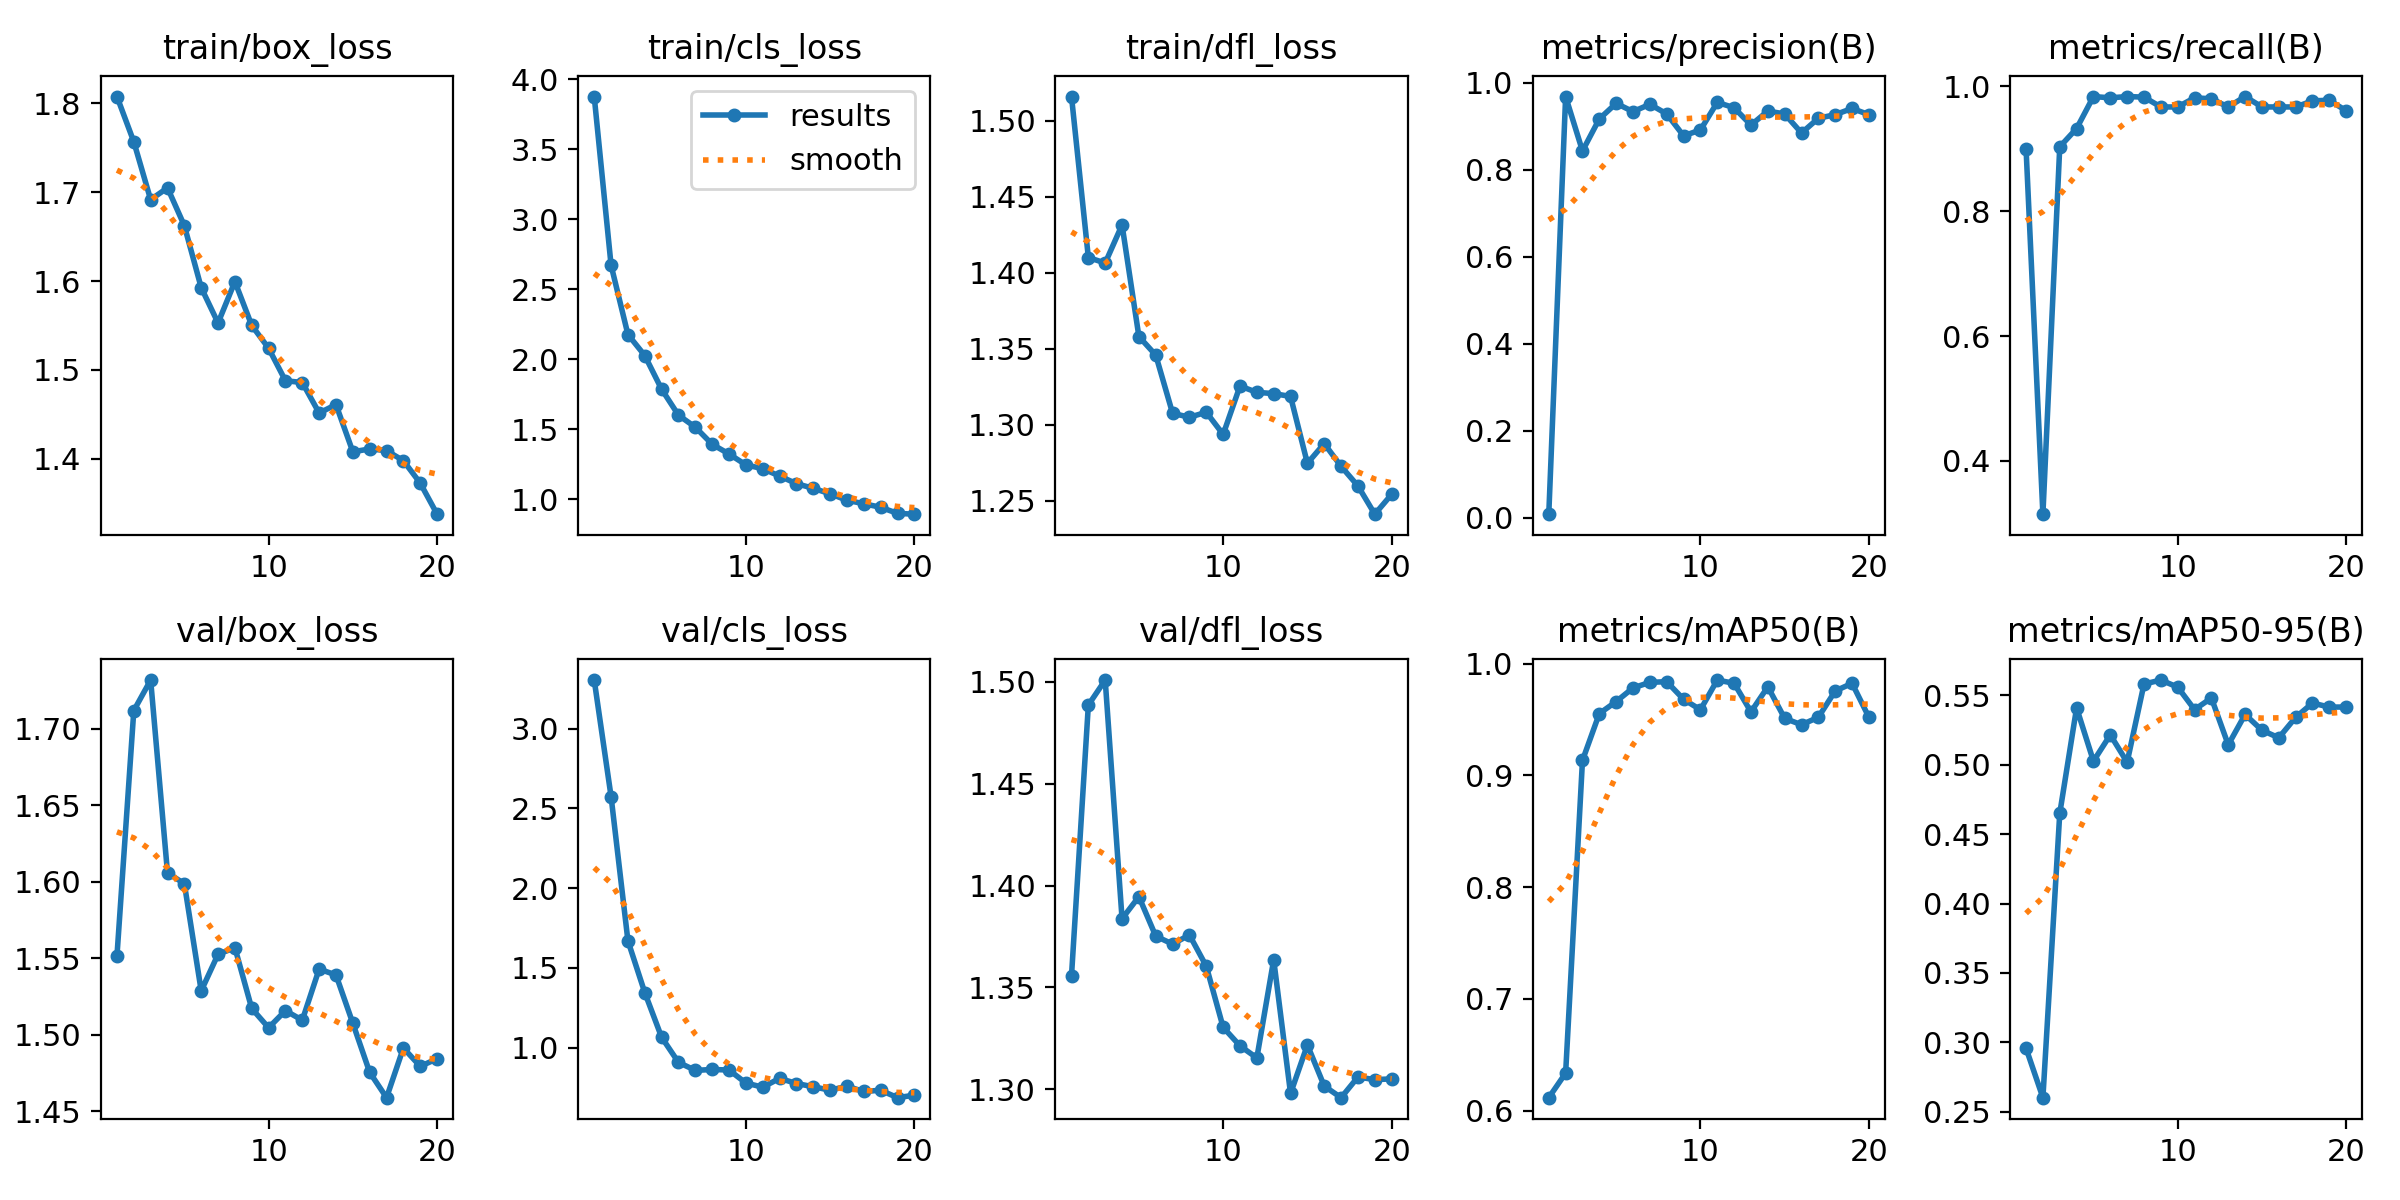

The data file committed next to this chart (first rows):
epoch, time, train/box_loss, train/cls_loss, train/dfl_loss, metrics/precision(B), metrics/recall(B), metrics/mAP50(B), metrics/mAP50-95(B), val/box_loss, val/cls_loss, val/dfl_loss, lr/pg0, lr/pg1, lr/pg2
1, 31.1, 1.807, 3.878, 1.516, 0.00862, 0.9, 0.6115, 0.2957, 1.551, 3.304, 1.356, 0.0004641, 0.0004641, 0.0004641
2, 45.95, 1.757, 2.673, 1.41, 0.9688, 0.3148, 0.6335, 0.2602, 1.712, 2.574, 1.489, 0.0008939, 0.0008939, 0.0008939
3, 60.25, 1.691, 2.177, 1.407, 0.8437, 0.9029, 0.9133, 0.4649, 1.732, 1.67, 1.501, 0.001277, 0.001277, 0.001277
4, 74.13, 1.705, 2.027, 1.432, 0.9173, 0.9322, 0.9552, 0.5409, 1.606, 1.345, 1.384, 0.001217, 0.001217, 0.001217
5, 88.19, 1.662, 1.786, 1.358, 0.9532, 0.9833, 0.9659, 0.5025, 1.599, 1.065, 1.395, 0.001146, 0.001146, 0.001146
6, 102.2, 1.593, 1.601, 1.346, 0.9341, 0.9813, 0.9782, 0.5214, 1.529, 0.9077, 1.375, 0.001075, 0.001075, 0.001075
7, 116.2, 1.553, 1.515, 1.308, 0.951, 0.9833, 0.9831, 0.5017, 1.553, 0.8573, 1.371, 0.001005, 0.001005, 0.001005
8, 130, 1.599, 1.393, 1.305, 0.9289, 0.9825, 0.9838, 0.558, 1.557, 0.8629, 1.376, 0.0009339, 0.0009339, 0.0009339
9, 144, 1.55, 1.324, 1.308, 0.8785, 0.9667, 0.968, 0.5609, 1.517, 0.8596, 1.36, 0.0008631, 0.0008631, 0.0008631
10, 158, 1.524, 1.246, 1.294, 0.8919, 0.9667, 0.9586, 0.5558, 1.505, 0.7782, 1.33, 0.0007924, 0.0007924, 0.0007924
11, 197.9, 1.488, 1.219, 1.326, 0.9554, 0.9814, 0.9852, 0.5396, 1.516, 0.7519, 1.321, 0.0007216, 0.0007216, 0.0007216
12, 211.6, 1.486, 1.166, 1.321, 0.943, 0.9797, 0.9823, 0.548, 1.51, 0.8074, 1.315, 0.0006509, 0.0006509, 0.0006509
13, 225.4, 1.452, 1.112, 1.321, 0.9032, 0.9667, 0.9567, 0.5142, 1.543, 0.7751, 1.364, 0.0005802, 0.0005802, 0.0005802
14, 237.3, 1.461, 1.078, 1.319, 0.9355, 0.9833, 0.9792, 0.5361, 1.539, 0.7546, 1.298, 0.0005094, 0.0005094, 0.0005094
15, 242.9, 1.408, 1.039, 1.275, 0.9287, 0.9667, 0.951, 0.5248, 1.507, 0.7332, 1.322, 0.0004387, 0.0004387, 0.0004387
16, 248.6, 1.411, 0.9933, 1.288, 0.885, 0.9667, 0.9452, 0.5193, 1.475, 0.7577, 1.302, 0.000368, 0.000368, 0.000368
17, 254.3, 1.409, 0.9682, 1.273, 0.9189, 0.9667, 0.9519, 0.534, 1.459, 0.725, 1.296, 0.0002972, 0.0002972, 0.0002972
18, 260.1, 1.398, 0.943, 1.26, 0.9271, 0.9764, 0.9754, 0.5443, 1.491, 0.7329, 1.306, 0.0002265, 0.0002265, 0.0002265
19, 265.8, 1.373, 0.8994, 1.241, 0.9415, 0.9775, 0.9823, 0.5414, 1.479, 0.6863, 1.305, 0.0001558, 0.0001558, 0.0001558
20, 271.5, 1.338, 0.8937, 1.254, 0.927, 0.9605, 0.9519, 0.5415, 1.484, 0.702, 1.305, 8.50255e-05, 8.50255e-05, 8.50255e-05
